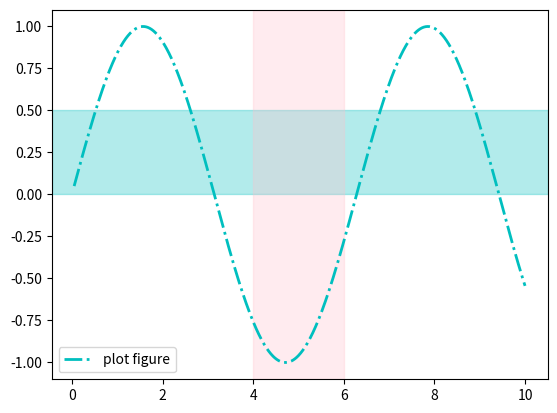

The matplotlib source for this figure:
import matplotlib.pyplot as plt
import numpy as np

x = np.linspace(0.05, 10, 1000)
y = np.sin(x)

plt.plot(x, y, ls="-.", lw=2, c="c", label="plot figure")
# axvspan()函数绘制垂直于x轴的参考区域
plt.axhspan(ymin=0.0, ymax=0.5, color='c', alpha=0.3)
plt.axvspan(xmin=4.0, xmax=6.0, color='pink', alpha=0.3)

plt.legend()
plt.show()